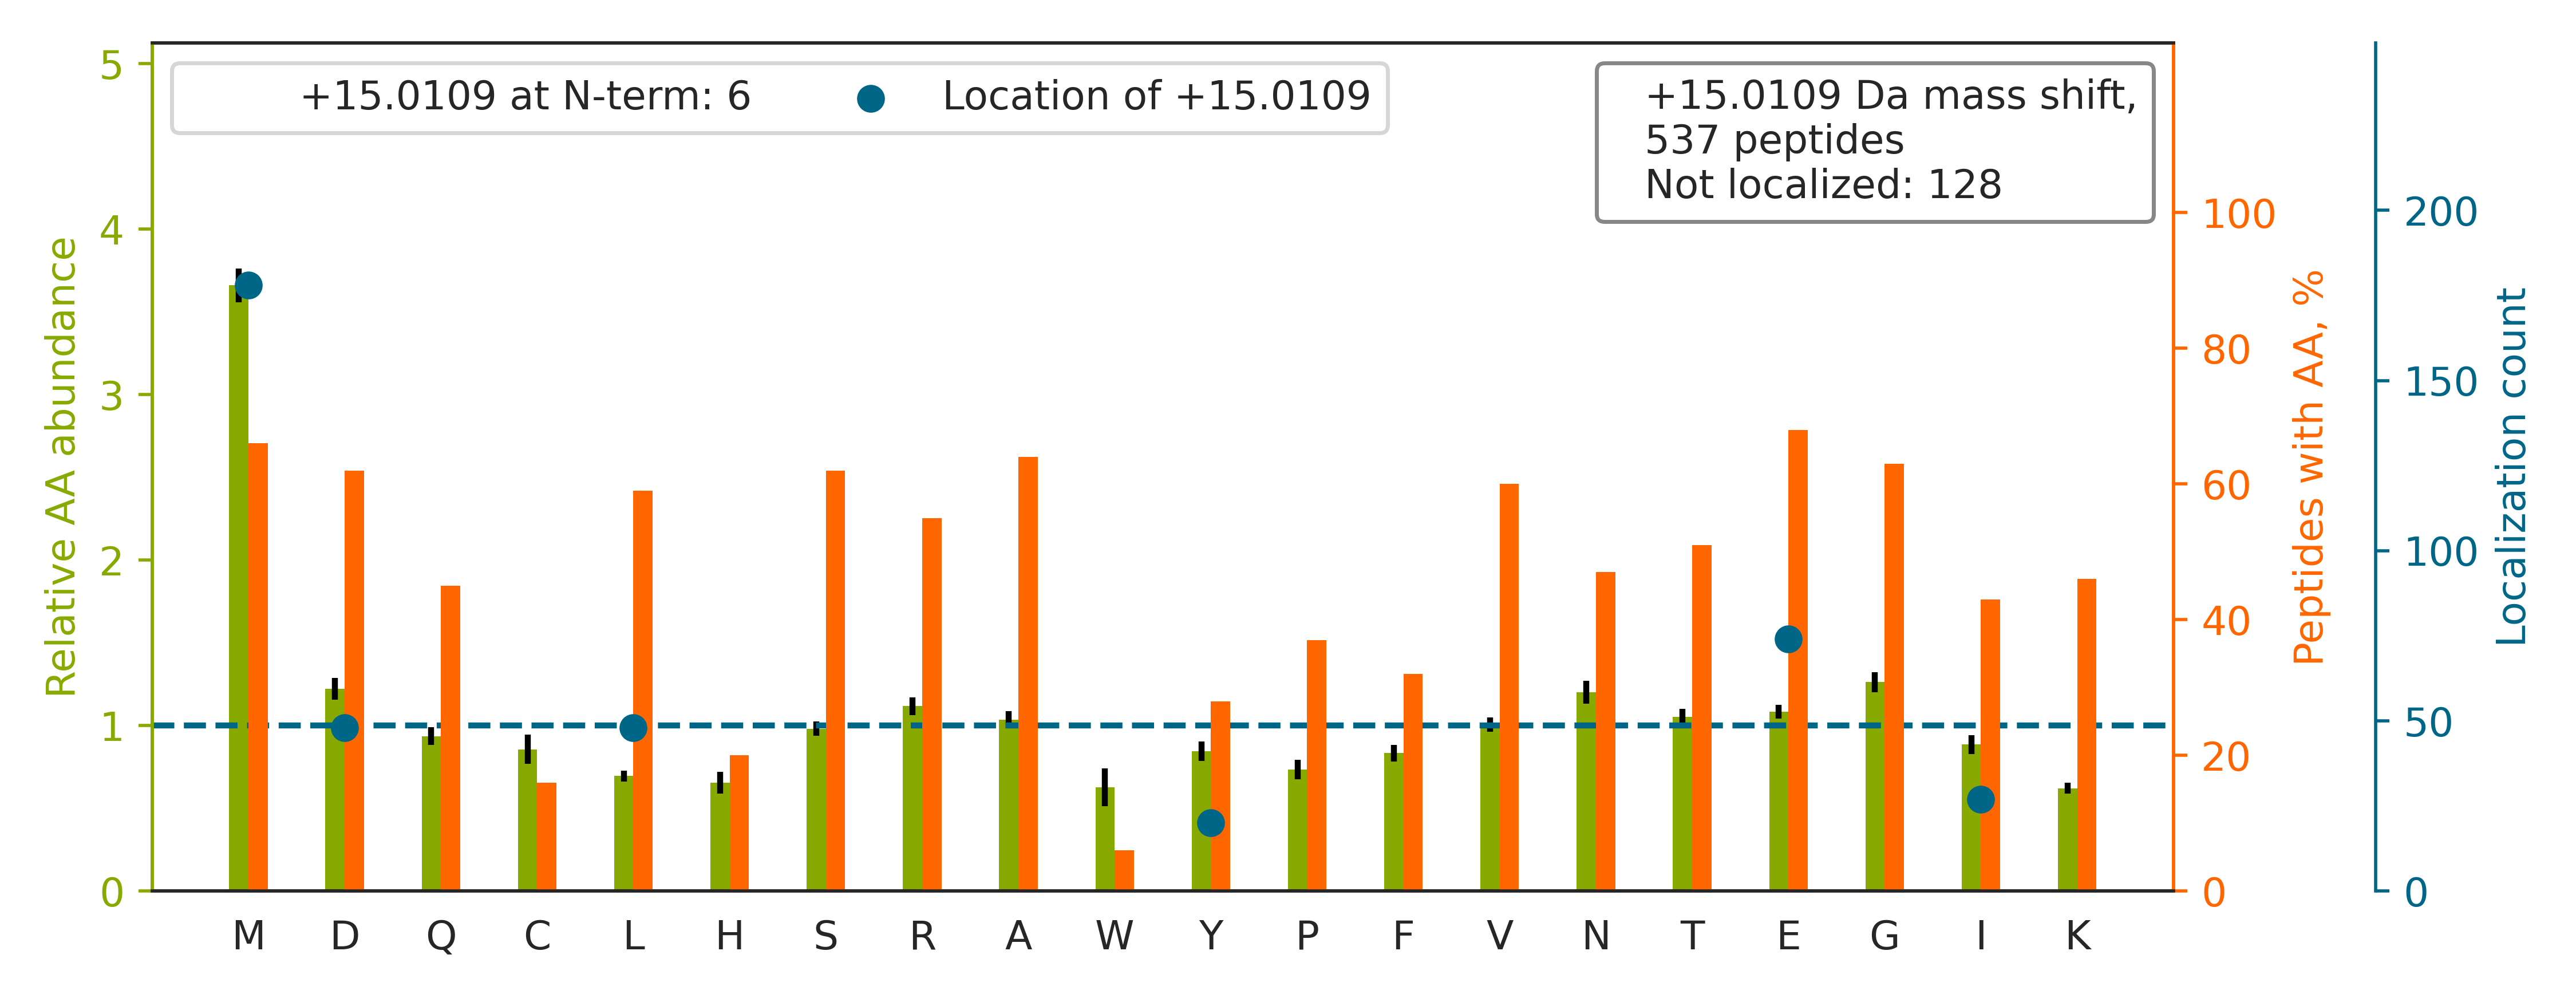

Source data for this figure (header and first rows):
top isoform	localization score	spectrum
TGQATVASGIPAGWMGL[+15]DCGPESSK	0.5065	Exp1_Rep1_Frac6.23665.23665.3
NVSTGDVNVEM[+15]NAAPGVDLTQLLNNMR	0.925	Exp1_Rep1_Frac6.31433.31433.3
LGLGIDEDEVAAEEPNAAVPDEIPPLEGDEDASR		Exp1_Rep1_Frac2.33281.33281.3
GGMGSGGLATGI[+15]AGGLAGMGGIQNEK	0.09705	Exp1_Rep1_Frac7.22486.22486.3
LVQDVANNTNEEAGDGTTTATVL[+15]AR	1	Exp1_Rep1_Frac3.26122.26122.3
EAESCDCLQGFQLTHSL[+15]GGGTGSGMGTLLISK	0.9207	Exp1_Rep1_Frac7.26105.26105.4
LCYVALDFEQEMATAASSSSLEK		Exp1_Rep1_Frac5.29063.29063.3
TTGIVMDSGDGVTHTVPIYEGYALPHAILR		Exp1_Rep1_Frac7.28748.28748.4
LGLGIDEDDPTADDTSAAVTEEMPPLEGDDDTSR		Exp1_Rep1_Frac2.29731.29731.3
AEGSDVANAVLDGADCIMLSGETAK		Exp1_Rep1_Frac4.29816.29816.3
GIGMGNIGPAGM[+15]GMEGIGFGINK	0.9928	Exp1_Rep1_Frac8.28346.28346.3
VLDNYLTSPLPEEVDETSAEDE[+15]GVSQR	0.8619	Exp1_Rep1_Frac2.31845.31845.3
LTTPTYGDLNHLVSATM[+15]SGVTTCLR	0.9893	Exp1_Rep1_Frac8.26301.26301.4
LAADEDDDDDDEEDDDEDDDDDDFDDEEAEEK		Exp1_Rep1_Frac1.27991.27991.4
CL[+15]ELFTELAEDK	0.8657	Exp1_Rep1_Frac3.34665.34665.2
GLGTDEDSLIEII[+15]CSR	0.9753	Exp1_Rep1_Frac3.33062.33062.2
IIGLDQVAGMSETALPGAFK		Exp1_Rep1_Frac7.29434.29434.3
IGYNPDTVAFVPISGWNGDNMLEPSANMPWFK		Exp1_Rep1_Frac8.33241.33241.4
CL[+15]ELFSELAEDK	0.866	Exp1_Rep1_Frac3.34238.34238.2
EVYEGEVTELTPCETENPMGGYGK		Exp1_Rep1_Frac2.23536.23536.3
FGQAATM[+15]EGIGAIGGTPPAFNR	0.9139	Exp1_Rep1_Frac7.23057.23057.3
ADRDESSPYAAMLAAQDVAQR		Exp1_Rep1_Frac2.14753.14753.4
EGCEAIVDTGTSLMVGPVDEVR		Exp1_Rep1_Frac2.25396.25396.3
EAGFPPGVVNIVPGYGPTAGAAISSHMDI[+15]DK	0.2665	Exp1_Rep1_Frac6.28949.28949.4
VDNDENEHQLSL[+15]R	0.004496	Exp1_Rep1_Frac2.12127.12127.3
AEDGSVIDYELIDQD[+15]AR	0.6822	Exp1_Rep1_Frac2.28390.28390.2
IMQSSSEVGYDAMAGDFVNMVEK		Exp1_Rep1_Frac5.29161.29161.3
DSYVGDE[+15]AQSK	0.984	Exp1_Rep1_Frac2.13802.13802.2
FQGQTCEMCQTCL[+15]GVCAEHK	0.9104	Exp1_Rep1_Frac5.13935.13935.4
LLEDGEDFNLGDALDSSNSM[+15]QTIQK	0.9061	Exp1_Rep1_Frac4.31046.31046.4
RVIISAPSADAPM[+15]FVMGVNHEK	0.836	Exp1_Rep1_Frac8.19401.19401.5
EEEAVTIEMNEPVQLTFALR		Exp1_Rep1_Frac2.29399.29399.3
VIHDNFGIVEGLMTTVHAITATQK		Exp1_Rep1_Frac8.26599.26599.5
FFGNLAVMDSPQQICER		Exp1_Rep1_Frac7.23482.23482.3
VAYGGTGD[+15]AATR	1	Exp1_Rep1_Frac3.10328.10328.2
VDATEESDLAQQY[+15]GVR	0.9998	Exp1_Rep1_Frac2.23212.23212.2
YHTSQSGDEMTSLSEYVSR		Exp1_Rep1_Frac4.13161.13161.4
FNDEHIPESPYLVPVIAPSDD[+15]AR	0.877	Exp1_Rep1_Frac3.30911.30911.3
TYADYESVNECMEGVCK		Exp1_Rep1_Frac2.18005.18005.3
ATCIGNNSAAAVSM[+15]LK	0.7023	Exp1_Rep1_Frac8.16893.16893.3
EMEENFAVEAANYQDTI[+15]GR	0.8601	Exp1_Rep1_Frac2.28988.28988.3
DELHIVEAEAM[+15]NYEGSPIK	0.9018	Exp1_Rep1_Frac2.25398.25398.4
DATNVGDE[+15]GGFAPNILENK	0.9152	Exp1_Rep1_Frac3.29394.29394.3
NQGGYGGSSSSSSY[+15]GSGR	1	Exp1_Rep1_Frac3.7025.7025.2
APKPDGPGGGPGGSHM[+15]GGNYGDDR	0.7815	Exp1_Rep1_Frac4.7418.7418.5
IPEISIQDM[+15]TAQVTSPSGK	0.8904	Exp1_Rep1_Frac6.23242.23242.3
DNLTLWTSDM[+15]QGDGEEQNK	0.8769	Exp1_Rep1_Frac3.22870.22870.3
AYSDPSTGEPATYGEL[+15]QQR	0.837	Exp1_Rep1_Frac2.19011.19011.3
FQEHLQLQNLGINPANIGFSTLTM[+15]ESDK	0.8367	Exp1_Rep1_Frac7.30381.30381.4
QEYDESGPSI[+15]VHR	1	Exp1_Rep1_Frac3.10915.10915.3
EQIVVDLSHPGVSEDD[+15]QVSR	0.9677	Exp1_Rep1_Frac2.23078.23078.3
ELAEDGYSGVE[+15]VR	1	Exp1_Rep1_Frac2.18890.18890.2
RAEDGSVIDYELIDQD[+15]AR	0.8782	Exp1_Rep1_Frac2.23417.23417.3
DVLGMAQDEMAQAFEDWNK		Exp1_Rep1_Frac4.32334.32334.3
VIISAPSADAPM[+15]FVMGVNHEK	0.8354	Exp1_Rep1_Frac7.23726.23726.4
DPVQEAWAEDVDL[+15]R	0.008544	Exp1_Rep1_Frac2.28922.28922.3
VAPE[+15]EHPVLLTEAPLNPK	0.02245	Exp1_Rep1_Frac4.25023.25023.3
VIGSGCNLD[+15]SAR	0.8766	Exp1_Rep1_Frac5.14051.14051.2
VDEFPLCGHMVSDEYEQLSSEALEAAR		Exp1_Rep1_Frac3.30631.30631.4
AGFAGDD[+15]APR	0.9931	Exp1_Rep1_Frac3.10981.10981.2
... 477 more rows
